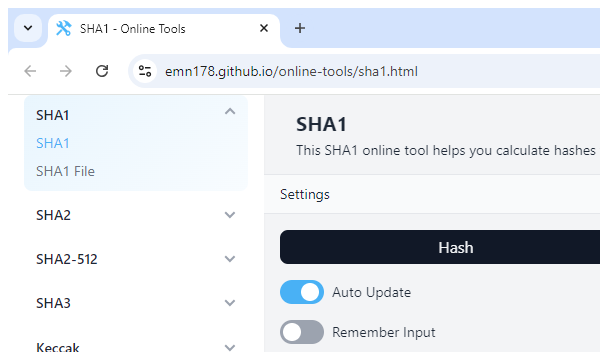
Task: Robotic Enterprise Framework
Workflow: SHA1_Close

Step 1: Attach Browser 'SHA1' in window 'SHA1 - Online Tools' (chrome.exe)
